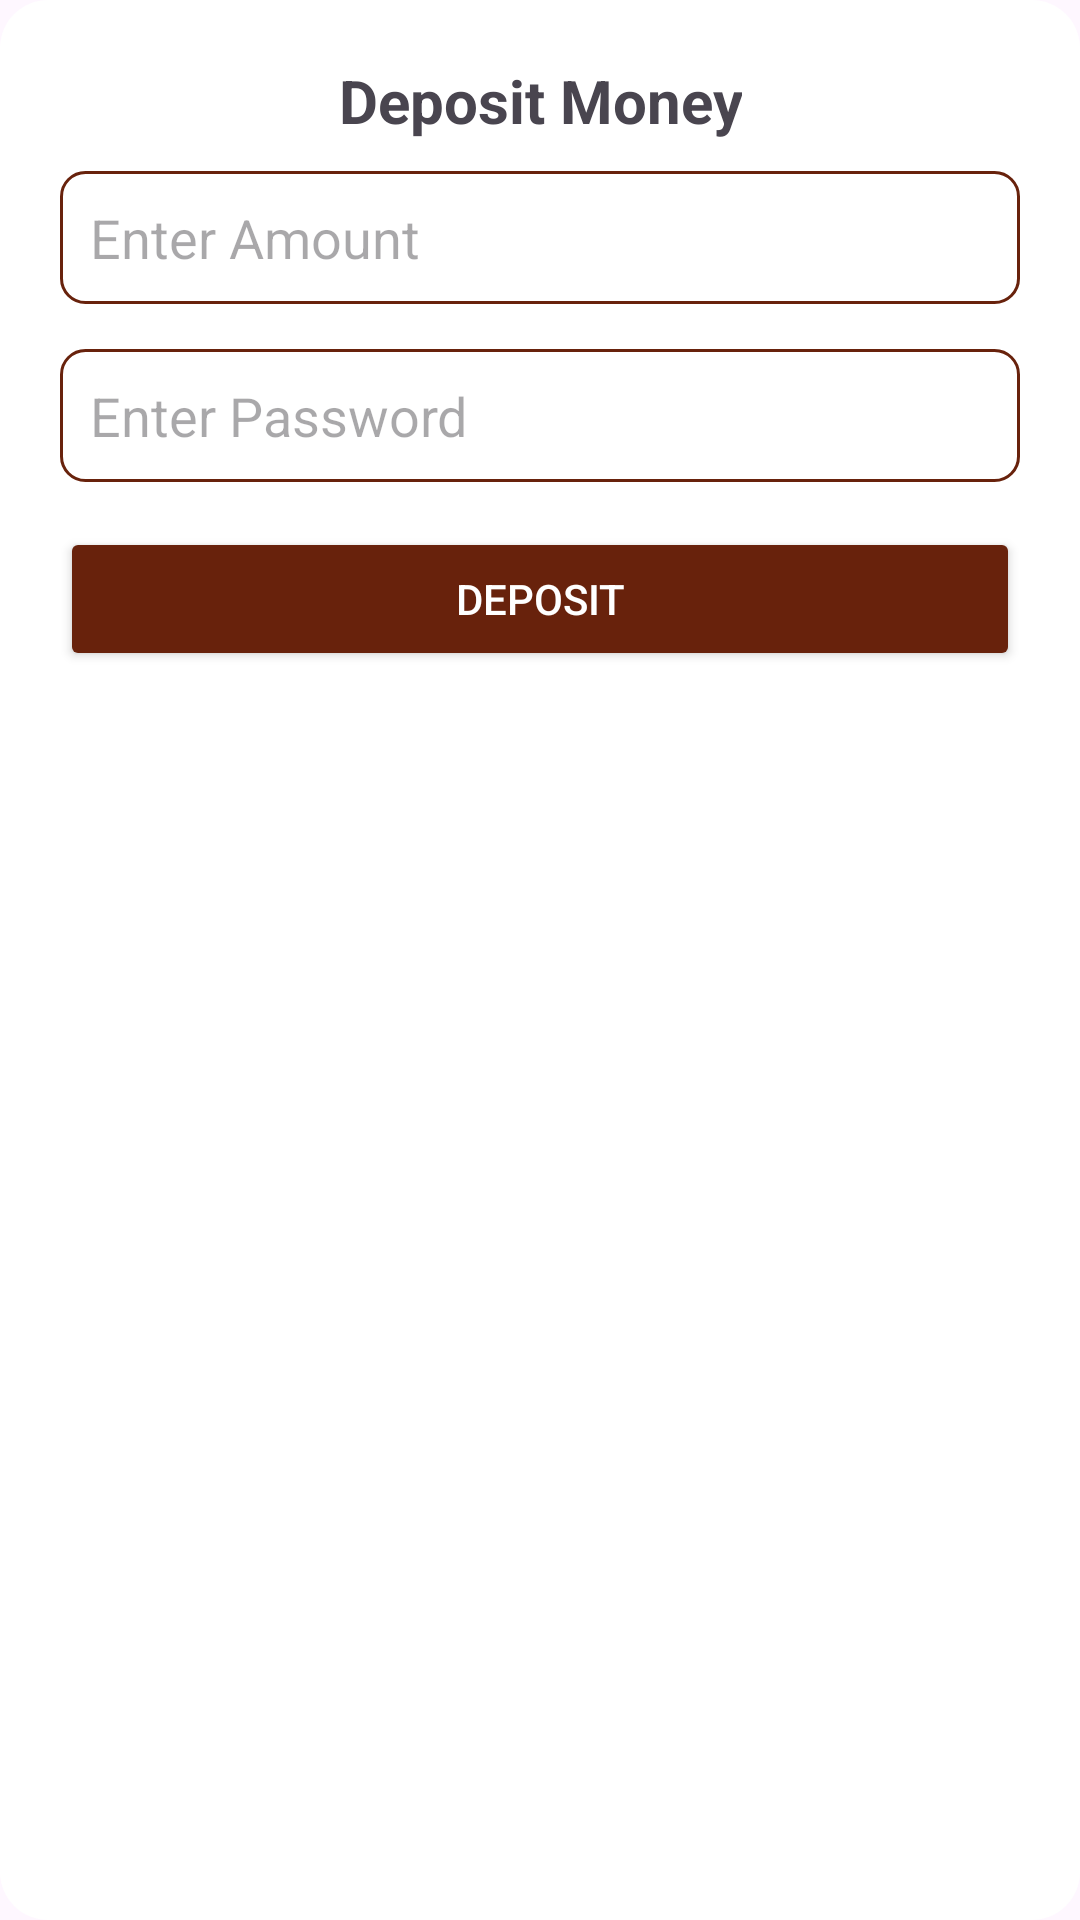

Layout XML and referenced resources for this Android screen:
<!-- AndroidManifest.xml: application theme Theme.CMRBank -->
<!-- res/layout/dialog_deposit.xml -->
<?xml version="1.0" encoding="utf-8"?>
<LinearLayout
    xmlns:android="http://schemas.android.com/apk/res/android"
    android:layout_width="match_parent"
    android:layout_height="wrap_content"
    android:orientation="vertical"
    android:padding="20dp"
    android:background="@drawable/dialog_background">

    <TextView
        android:id="@+id/tv_deposit_title"
        android:layout_width="wrap_content"
        android:layout_height="wrap_content"
        android:text="Deposit Money"
        android:textSize="20sp"
        android:textStyle="bold"
        android:gravity="center"
        android:layout_gravity="center"
        android:paddingBottom="10dp" />

    <EditText
        android:id="@+id/et_deposit_amount"
        android:layout_width="match_parent"
        android:layout_height="wrap_content"
        android:hint="Enter Amount"
        android:inputType="numberDecimal"
        android:padding="10dp"
        android:background="@drawable/edittext_background"
        android:layout_marginBottom="15dp" />

    <EditText
        android:id="@+id/et_password_deposit"
        android:layout_width="match_parent"
        android:layout_height="wrap_content"
        android:hint="Enter Password"
        android:inputType="textPassword"
        android:padding="10dp"
        android:background="@drawable/edittext_background"
        android:layout_marginBottom="15dp" />

    <Button
        android:id="@+id/btn_deposit_confirm"
        android:layout_width="match_parent"
        android:layout_height="wrap_content"
        android:text="Deposit"
        android:backgroundTint="@color/primaryColor"
        android:textColor="@android:color/white" />

</LinearLayout>
<!-- resources referenced by this layout -->
<resources>
  <color name="primaryColor">#68220C</color>
  <!-- drawable dialog_background (drawable) -->
  <?xml version="1.0" encoding="utf-8"?>
  <shape xmlns:android="http://schemas.android.com/apk/res/android">
  
      <solid android:color="@color/white" />
      <corners android:radius="16dp" />
      <padding
          android:left="16dp"
          android:right="16dp"
          android:top="16dp"
          android:bottom="16dp" />
  </shape>
  <!-- drawable edittext_background (drawable) -->
  <shape xmlns:android="http://schemas.android.com/apk/res/android">
      <solid android:color="@android:color/transparent" />
      <stroke
          android:width="1dp"
          android:color="@color/primaryColor" />
      <corners android:radius="8dp" />
      <padding
          android:left="8dp"
          android:right="8dp"
          android:top="8dp"
          android:bottom="8dp" />
  </shape>
  <style name="Theme.CMRBank" parent="Base.Theme.CMRBank" />
  <color name="white">#FFFFFFFF</color>
  <style name="Base.Theme.CMRBank" parent="Theme.Material3.DayNight.NoActionBar">
          
          
      </style>
</resources>
